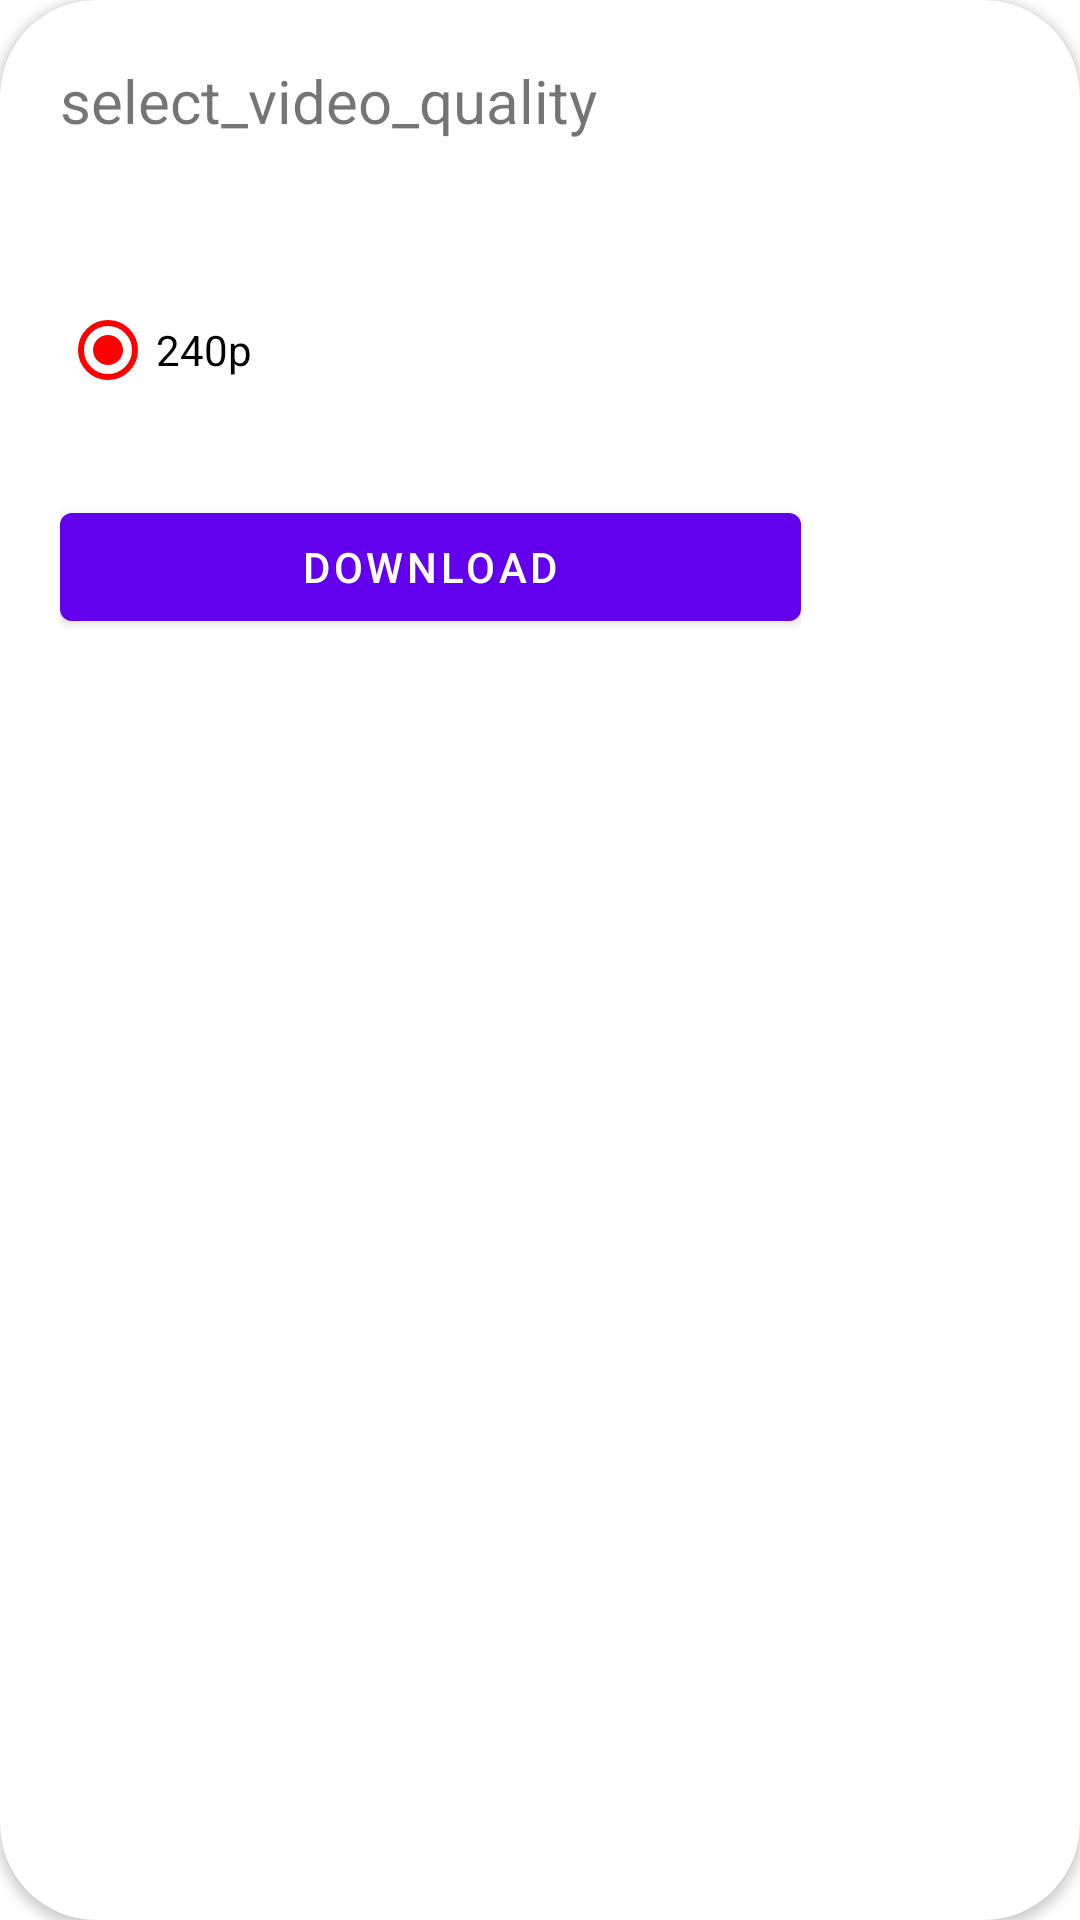

Produce the Android XML layout that renders to this screen, including the resource entries it uses.
<!-- AndroidManifest.xml: application theme Theme.YouTubeApi -->
<!-- res/layout/cutom_dialog.xml -->
<?xml version="1.0" encoding="utf-8"?>
<androidx.cardview.widget.CardView
    xmlns:android="http://schemas.android.com/apk/res/android"
    xmlns:app="http://schemas.android.com/apk/res-auto"
    android:layout_width="wrap_content"
    android:layout_height="wrap_content"
    app:cardCornerRadius="32dp"
    android:orientation="vertical">

    <androidx.constraintlayout.widget.ConstraintLayout
        android:padding="@dimen/page_margin"
        android:layout_gravity="start"
        android:layout_width="287dp"
        android:layout_height="233dp">

        <TextView
            android:id="@+id/message_box_header"
            android:layout_width="wrap_content"
            android:layout_height="wrap_content"
            android:text="@string/select_video_quality"
            android:textAlignment="center"
            android:textSize="20sp"
            app:layout_constraintStart_toStartOf="parent"
            app:layout_constraintTop_toTopOf="parent" />

        <RadioButton
            android:layout_width="wrap_content"
            android:layout_height="wrap_content"
            android:buttonTint="#FF0000"
            android:checked="true"
            android:text="@string/_240p"
            app:layout_constraintBottom_toBottomOf="parent"
            app:layout_constraintStart_toStartOf="parent"
            app:layout_constraintTop_toTopOf="parent" />

        <com.google.android.material.button.MaterialButton
            android:id="@+id/materialButton"
            android:layout_width="match_parent"
            android:layout_height="wrap_content"
            android:text="@string/download"
            app:layout_constraintBottom_toBottomOf="parent"
            app:layout_constraintStart_toStartOf="parent" />


    </androidx.constraintlayout.widget.ConstraintLayout>
</androidx.cardview.widget.CardView>
<!-- resources referenced by this layout -->
<resources>
  <dimen name="page_margin">20dp</dimen>
  <string name="_240p">240p</string>
  <string name="download">download</string>
  <string name="select_video_quality">select_video_quality</string>
  <style name="Theme.YouTubeApi" parent="Theme.MaterialComponents.DayNight.NoActionBar">
          
          <item name="colorPrimary">@color/purple_500</item>
          <item name="colorPrimaryVariant">@color/purple_700</item>
          <item name="colorOnPrimary">@color/white</item>
          
          <item name="colorSecondary">@color/teal_200</item>
          <item name="colorSecondaryVariant">@color/teal_700</item>
          <item name="colorOnSecondary">@color/black</item>
          <item name="android:windowLightStatusBar">true</item>
          
          <item name="android:statusBarColor" tools:targetApi="l">@color/white</item>
          
      </style>
  <!-- not gathered from this repository: default colours our renderer supplied (Android Studio template values) -->
  <color name="purple_500">#FF6200EE</color>
  <color name="purple_700">#FF3700B3</color>
  <color name="teal_200">#FF03DAC5</color>
  <color name="teal_700">#FF018786</color>
  <color name="black">#FF000000</color>
  <color name="white">#FFFFFFFF</color>
</resources>
